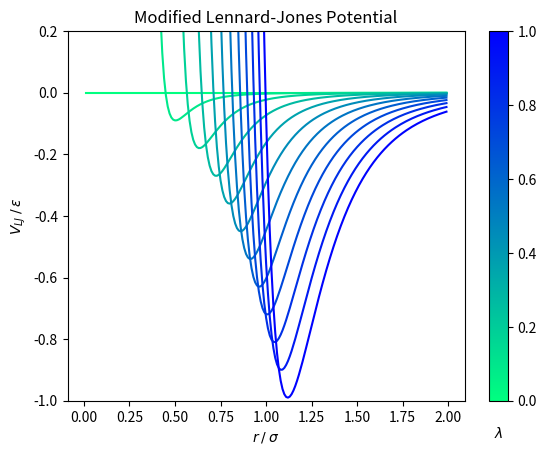

The script that saved this image:
import matplotlib.pyplot as     plt
import numpy             as     np
from   matplotlib        import colormaps
from   matplotlib.cm     import ScalarMappable

u = lambda r,l: 4*(l**5*r**-12 - l**3*r**-6)
x = np.arange(0,2,.01)
l = np.arange(0,1,0.09)

cmap = colormaps['winter_r']

fig = plt.figure()
for l in l:
    plt.plot(x,u(x,l),color=cmap(l))
plt.xlabel(r'${r}\: /\: {\sigma}$',fontsize = 10)#, fontsize = 20)
plt.ylabel(r'$V_{LJ}\: /\: \epsilon$',fontsize=10)
clb = plt.colorbar(ScalarMappable(cmap=cmap),ax=plt.gca())
clb.ax.set_xlabel(r'$\lambda$',labelpad=18,fontsize=10)
plt.title('Modified Lennard-Jones Potential')
plt.ylim([-1,0.2])
plt.savefig('modLJ.jpg',dpi=300,bbox_inches='tight',pad_inches=0.1)
